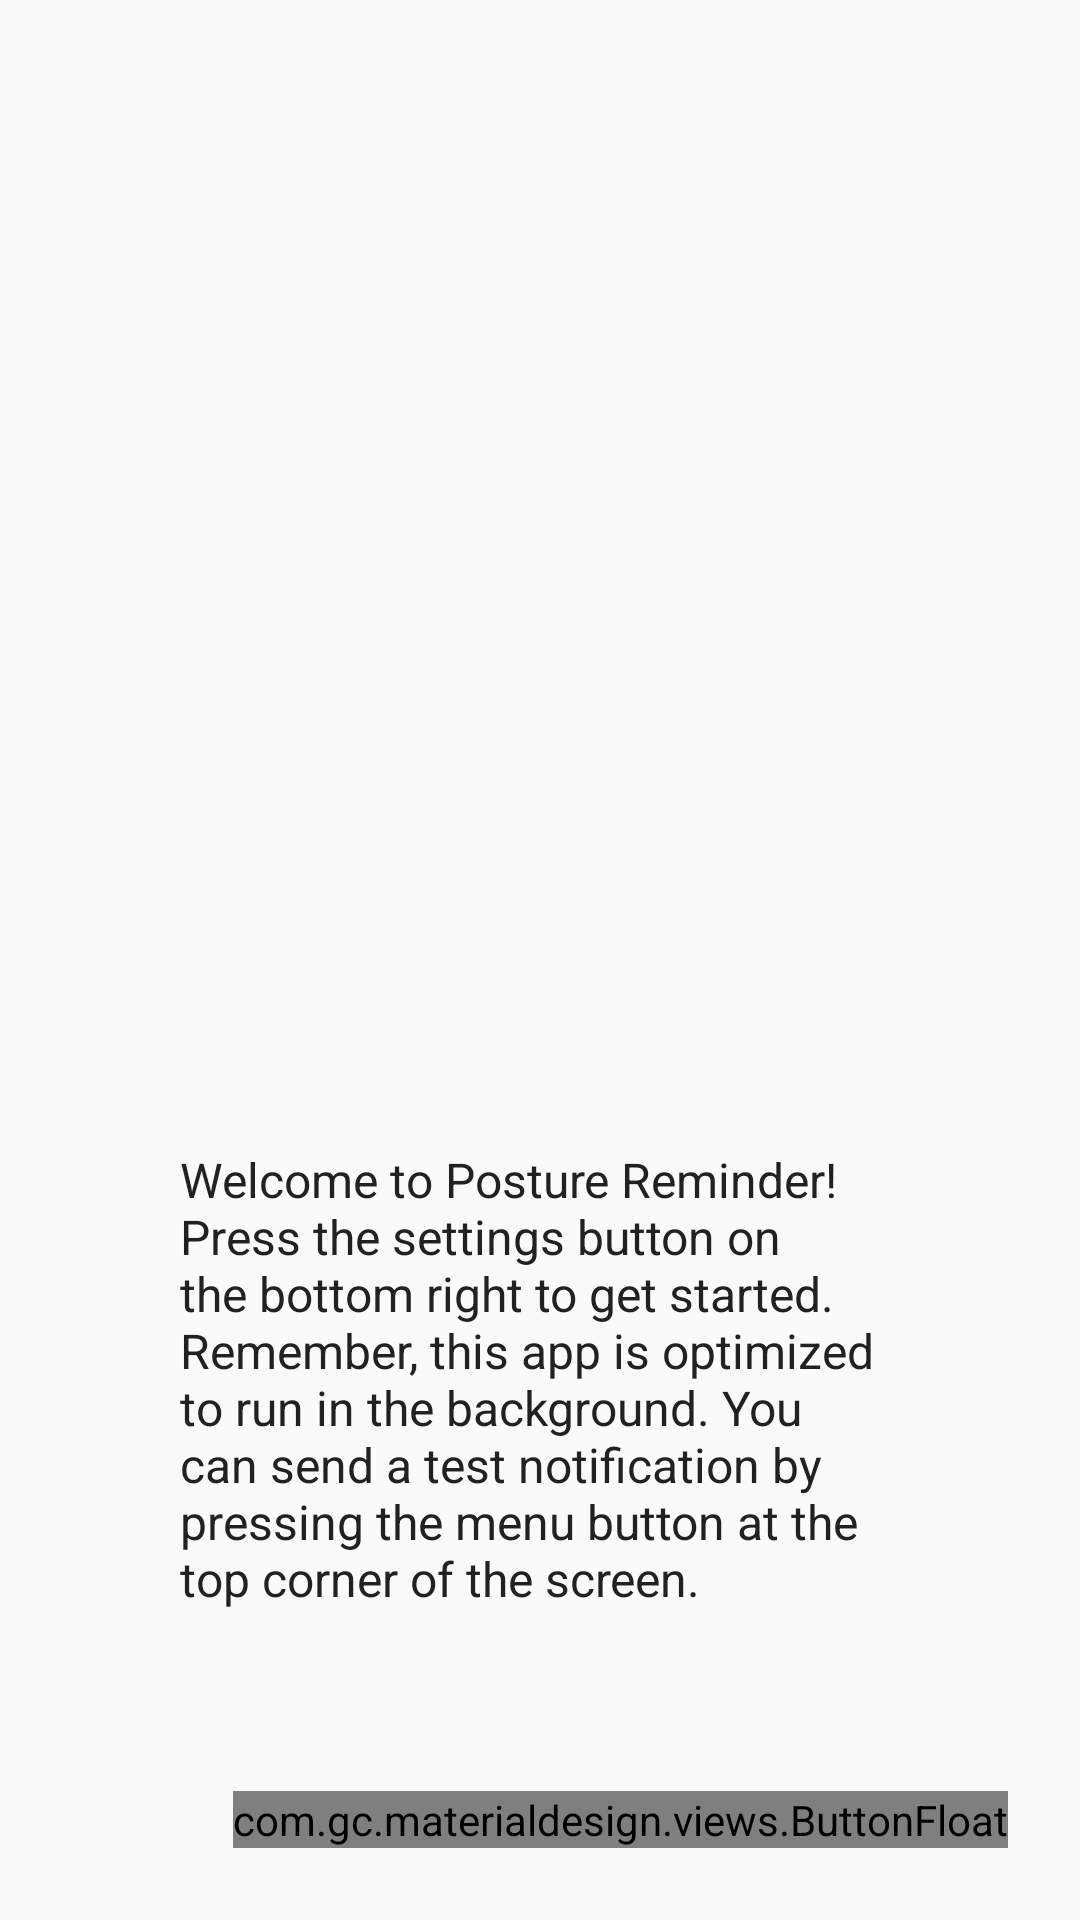

Android layout source for this screen:
<!-- AndroidManifest.xml: application theme AppTheme -->
<!-- res/layout/activity_main.xml -->
<RelativeLayout xmlns:android="http://schemas.android.com/apk/res/android"
                xmlns:materialdesign="http://schemas.android.com/apk/res-auto"
                xmlns:card="http://schemas.android.com/tools"
                android:layout_width="match_parent"
                android:layout_height="match_parent"
    >



    <com.gc.materialdesign.views.ButtonFloat
        android:id="@+id/buttonFloat"
        android:layout_width="wrap_content"
        android:layout_height="wrap_content"
        android:layout_alignParentRight="true"
        android:layout_alignParentBottom="true"
        android:layout_marginRight="24dp"
        android:layout_marginBottom="24dp"
        android:background="#FF5252"
        materialdesign:animate="true"
        materialdesign:iconDrawable="@drawable/ic_settings_white"
        android:clickable="true"
        android:nestedScrollingEnabled="false"
        android:onClick="fabSettings"/>

    <ImageView
        android:layout_width="wrap_content"
        android:layout_height="wrap_content"
        android:id="@+id/imageView"
        android:layout_alignParentTop="true"
        android:layout_centerHorizontal="true"
        android:layout_marginTop="30dp"/>

    <TextView
        android:layout_width="wrap_content"
        android:layout_height="wrap_content"
        android:text="@string/home"
        android:id="@+id/textView"
        android:textSize="16sp"
        android:layout_above="@+id/buttonFloat"
        android:layout_margin="60dp"
        android:layout_marginStart="30dp"
        android:layout_marginEnd="30dp"/>

</RelativeLayout>
<!-- resources referenced by this layout -->
<resources>
  <string name="home">Welcome to Posture Reminder! Press the settings button on the bottom right to get started. Remember, this app is
      optimized to run in the background. You can send a test notification by pressing the menu button at the top corner of the screen.</string>
  <style name="AppTheme" parent="Theme.AppCompat.Light.DarkActionBar">
          
          
          <item name="android:windowTitleSize">58dip</item>
          <item name="colorPrimary">#2196F3</item>
          
          <item name="colorPrimaryDark">#1976D2</item>
          
          <item name="colorAccent">#FF5252</item>
  
          <item name="android:textColor">#212121</item>
  
          
      </style>
</resources>
